Photos from the image-classification dataset "resources" in the GitHub repository MTASZTAKI/ApertusVR. Its 2 classes are: cat, dog.

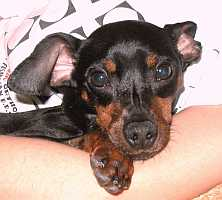
Label: dog

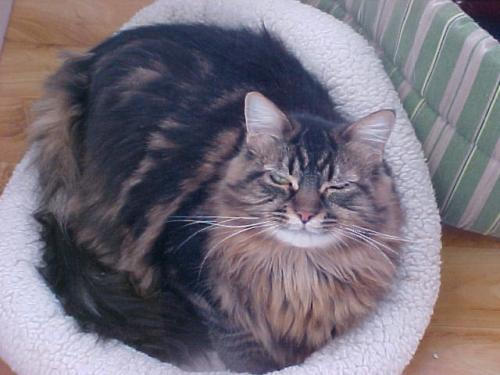
Label: cat

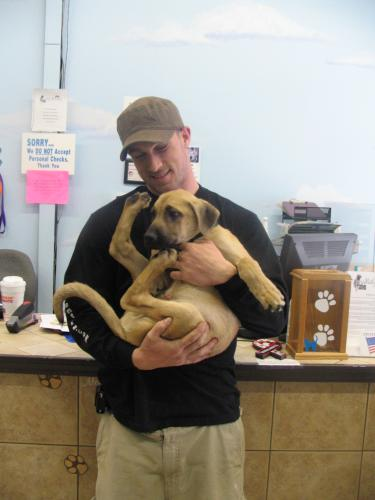
Label: dog

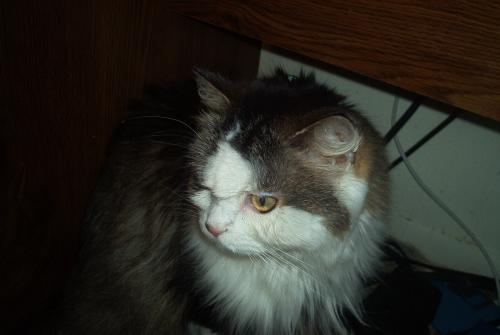
Label: cat

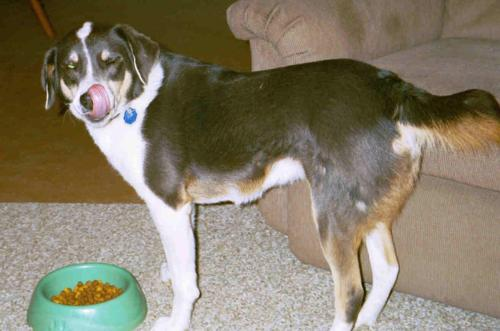
Label: dog

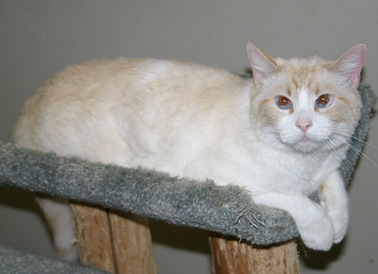
Label: cat
